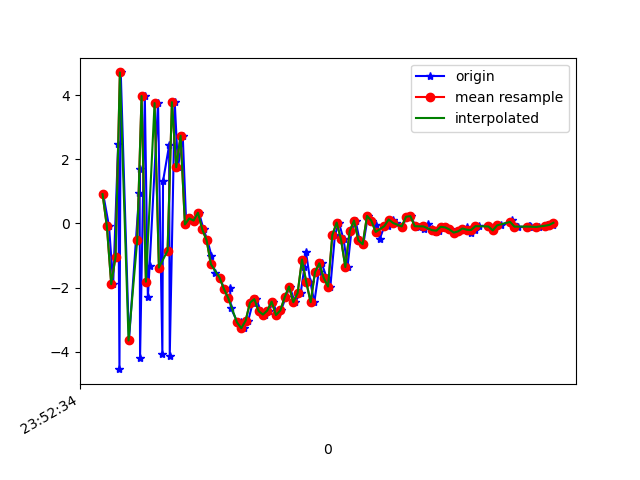

Values plotted in this chart, from the file beside it:
1617666754823, 362391449827426, 0.91279197, 0.31006217, -7.258947
1617666754850, 362391469058196, -0.09386, 0.1598, 8.545
1617666754869, 362391488288966, -1.896, -0.2547, -8.667
1617666754892, 362391507519736, 2.466, 0.8542, 8.123
1617666754898, 362391526750506, -4.547, -0.5279, -5.569
1617666754904, 362391545981276, 4.71, 1.192, 1.84
1617666754942, 362391565212046, -3.652, -0.5394, 3.013
1617666754989, 362391584442816, 0.9455, 0.5238, -7.161
1617666754991, 362391603673586, 1.7, 0.6111, 8.282
1617666754993, 362391622904356, -4.209, -0.6772, -6.2
1617666755015, 362391642135126, 3.974, 1.167, 1.152
1617666755029, 362391661365896, -2.304, -0.1493, 5.314
1617666755037, 362391680596666, -1.332, 0.2102, -8.515
1617666755076, 362391699827436, 3.753, 1.153, 6.059
1617666755096, 362391719058206, -4.072, -0.5764, 1.397
1617666755099, 362391738288976, 1.317, 0.5359, -6.322
1617666755127, 362391757519746, 2.432, 0.8134, 8.926
1617666755130, 362391776750516, -4.135, -0.6108, -2.468
1617666755153, 362391795981286, 3.784, 0.8921, -1.903
1617666755168, 362391815212056, 1.754, 0.5594, 12.08
1617666755190, 362391834442826, 2.735, 0.3207, 7.765
1617666755206, 362391853673596, -0.03338, 0.3332, 4.936
1617666755222, 362391872904366, 0.1555, 0.2464, 5.063
1617666755244, 362391892135136, 0.08908, -0.163, 5.587
1617666755265, 362391911365906, 0.3323, 0.08655, 5.887
1617666755286, 362391930596676, -0.1885, 0.1814, 5.861
1617666755304, 362391949827446, -0.5289, -0.03259, 5.036
1617666755322, 362391969058216, -1.002, -0.1514, 3.879
1617666755339, 362391988288986, -1.547, -0.7077, 3.081
1617666755360, 362392007519756, -1.693, -1.141, 2.708
1617666755382, 362392026750526, -2.046, -0.9339, 1.626
1617666755408, 362392045981296, -2.019, -1.246, 0.672
1617666755412, 362392065212066, -2.644, -1.268, -0.3708
1617666755444, 362392084442836, -3.105, -1.056, -1.354
1617666755457, 362392103673606, -3.065, -0.9811, -1.631
1617666755473, 362392122904376, -3.27, -1.033, -2.482
1617666755492, 362392142135146, -3.033, -0.8641, -3.409
1617666755513, 362392161365916, -2.473, -0.395, -4.059
1617666755529, 362392180596686, -2.362, -0.4595, -4.199
1617666755550, 362392199827456, -2.737, -0.293, -4.886
1617666755568, 362392219058226, -2.843, 0.3878, -5.389
1617666755588, 362392238288996, -2.718, 0.6667, -5.593
1617666755607, 362392257519766, -2.44, 0.5216, -5.572
1617666755625, 362392276750536, -2.858, 0.2657, -5.334
1617666755643, 362392295981306, -2.715, 0.3947, -4.941
1617666755665, 362392315212076, -2.308, 0.4128, -4.54
1617666755683, 362392334442846, -1.969, 0.2518, -3.986
1617666755707, 362392353673616, -2.458, 0.01951, -3.316
1617666755734, 362392372904386, -2.168, 0.1992, -3.168
1617666755751, 362392392135156, -1.375, 0.1787, -3.051
1617666755758, 362392411365926, -0.8795, 0.3322, -2.828
1617666755779, 362392430596696, -1.838, -0.7212, -1.659
1617666755797, 362392449827466, -2.459, -0.4132, -1.233
1617666755817, 362392469058236, -1.518, -0.1577, -1.337
1617666755831, 362392488289006, -1.245, -0.4453, -0.7547
1617666755854, 362392507519776, -1.695, -0.6253, 0.1445
1617666755871, 362392526750546, -1.971, -0.3499, -0.03685
1617666755892, 362392545981316, -0.363, 0.1415, 0.4124
1617666755910, 362392565212086, 0.02599, -0.08904, 1.197
1617666755932, 362392584442856, -0.4998, -0.5631, 2.035
1617666755950, 362392603673626, -1.362, -0.3577, 2.308
... 49 more rows
